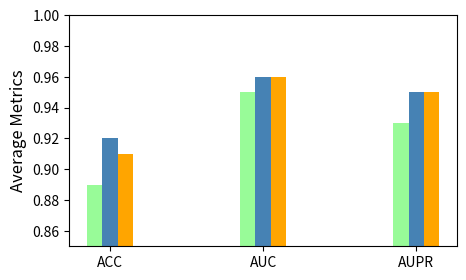

Source code (Python): (Note: this script raises an exception after producing the figure.)
'''
Author: your name
Date: 2021-05-12 05:51:37
LastEditTime: 2021-05-15 04:34:13
LastEditors: Please set LastEditors
Description: In User Settings Edit
FilePath: /kg-mtl/utils/draw.py
'''
from matplotlib import pyplot as plt
import numpy as np
from numpy.core.fromnumeric import size
plt.figure(figsize=(5,3))
neodti=[0.89, 0.95, 0.93]
neodti_std=[0.002, 0.002, 0.003]
mean=[0.92,0.96,0.95]
mean_kg=[0.91,0.96,0.95]
std = [0.022,0.013,0.019]
std_kg=[0.012,0.002,0.003]
env=['ACC','AUC','AUPR']
total_width,n=0.3,3
width=total_width/n
x=np.arange(3)

#rect=plt.bar(left=range(len(mean)),height=mean,align="center")

plt.ylabel(u'Average Metrics',fontsize=12)
x=x-(total_width)/n
# plt.xlabel(u'')
plt.bar(x, height=neodti, width=width, label='NeoDTI',color='palegreen')
plt.bar(x+width, height=mean, width=width, label='KG-MTL#',color='steelblue')
plt.bar(x+2*width,mean_kg,width=width, label='KG-MTL',color='orange')
plt.ylim((0.85,1))
plt.xticks(range(len(env)),env,FontSize=12)
plt.legend(fontsize=12)


k=8
for i in range(len(env)):

    z = [x[i]+width,x[i]+width]

    w = [mean[i]-std[i]/k,mean[i]+std[i]/k]
    z_ = [x[i]+2*width,x[i]+2*width]
    
    w_ = [mean_kg[i]-std_kg[i]/k,mean_kg[i]+std_kg[i]/k]
    z_neodti = [x[i],x[i]]
    
    w_neodti = [neodti[i]-neodti_std[i]/k,neodti[i]+neodti_std[i]/k]
    plt.plot(z_neodti,w_neodti, color='black')
    plt.plot(z,w,color='black')
    plt.plot(z_,w_,color='black')
plt.tight_layout()
plt.savefig('utils/fig.png')